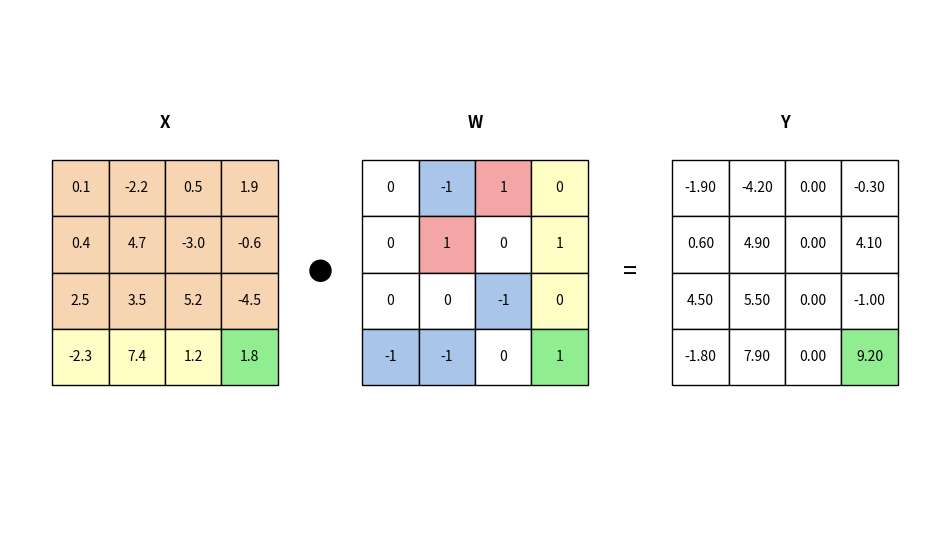

Write Python code to recreate this figure.
import matplotlib.pyplot as plt
import matplotlib.animation as animation
from matplotlib.patches import Rectangle
import os
import numpy as np # For matrix initialization if needed

# --- Configuration (from user) ---
peach = "#f7d4b2"
pos_color = "#f4a6a6"  # light red for +1 in ternary
neg_color = "#a9c6ea"  # light blue for -1 in ternary
outline = "black"
fs = 10  # font size
cell = 1.0  # cell size (reduced for fitting more on screen)

# --- Highlight Colors ---
highlight_A_element = "#90ee90" # tomato
highlight_B_element = "#90ee90" # lightblue
highlight_Y_element = "#90ee90" # lightgreen
highlight_A_row = "#FFFFC5" # lighter peach / salmon
highlight_B_col = "#FFFFC5" # lighter blue

# --- Matrices (from user) ---
A_matrix = [
    [0.1, -2.2, 0.5, 1.9],
    [0.4, 4.7, -3.0, -0.6],
    [2.5, 3.5, 5.2, -4.5],
    [-2.3, 7.4, 1.2, 1.8],
]

B_matrix = [
    [0, -1,  1, 0],
    [0,  1,  0, 1],
    [0,  0, -1, 0],
    [-1,-1,  0, 1],
]

# --- Matrix Dimensions ---
rows_A = len(A_matrix)
cols_A = len(A_matrix[0])
rows_B = len(B_matrix) # Should be equal to cols_A
cols_B = len(B_matrix[0])

# Initialize Result Matrix Y
# Y_final_values stores the value of Y[i][j] once its full sum is computed.
Y_final_values = [[0.0 for _ in range(cols_B)] for _ in range(rows_A)]

# --- Helper function to determine cell color based on animation state ---
def get_cell_color(r_idx, c_idx, val, matrix_name, current_i, current_j, current_k):
    # Default colors
    base_color = "white"
    if matrix_name == "X":
        base_color = peach
    elif matrix_name == "W":
        if val == 1: base_color = pos_color
        elif val == -1: base_color = neg_color
        else: base_color = "white"
    elif matrix_name == "Y":
        base_color = "white"

    # Apply highlights
    if matrix_name == "X":
        if r_idx == current_i and c_idx == current_k: return highlight_A_element
        if r_idx == current_i: return highlight_A_row
    elif matrix_name == "W":
        if r_idx == current_k and c_idx == current_j: return highlight_B_element
        if c_idx == current_j: return highlight_B_col
    elif matrix_name == "Y":
        if r_idx == current_i and c_idx == current_j: return highlight_Y_element
    return base_color

# --- Helper function to draw a matrix ---
def draw_matrix(ax, data, base_x, base_y, matrix_label,
                current_i, current_j, current_k, val_formatter=str):
    rows, cols = len(data), len(data[0])
    ax.text(base_x + (cols * cell) / 2, base_y + 0.5 * cell, matrix_label,
            ha="center", va="bottom", fontsize=fs + 2, weight="bold")
    for r in range(rows):
        for c in range(cols):
            x_pos = base_x + c * cell
            y_pos = base_y - r * cell  # Invert y for typical matrix display
            
            val = data[r][c]
            cell_bg_color = get_cell_color(r, c, val, matrix_label[0], # Use 'A','B','Y'
                                           current_i, current_j, current_k)

            rect = Rectangle((x_pos, y_pos - cell), cell, cell,
                             facecolor=cell_bg_color,
                             edgecolor=outline, linewidth=1)
            ax.add_patch(rect)
            
            # Format numeric values
            if isinstance(val, float):
                text_val = val_formatter(val)
            else:
                text_val = str(val)
            ax.text(x_pos + cell / 2, y_pos - cell / 2, text_val,
                    ha="center", va="center", fontsize=fs)

# --- Animation Setup ---
fig, ax = plt.subplots(figsize=(12, 7)) # Adjusted figsize
plt.subplots_adjust(top=0.85, bottom=0.1)


# Matrix layout positions
gap_between_matrices = 1.5 * cell
matrix_width_A = cols_A * cell
matrix_width_B = cols_B * cell

base_y_matrices = 2 * cell # Y-coordinate for the top of the matrices

base_x_A = 1.0 * cell
base_x_B = base_x_A + matrix_width_A + gap_between_matrices
base_x_Y = base_x_B + matrix_width_B + gap_between_matrices

# --- Animation function ---
def animate(frame_idx):
    ax.clear()
    ax.axis('off')
    # Keep aspect ratio, but let limits be determined by content
    ax.set_aspect('equal', adjustable='datalim')


    # Determine current i, j, k from frame_idx
    # Order of loops: i (outer), j (middle), k (inner)
    k = frame_idx % cols_A
    _temp_idx = frame_idx // cols_A
    j = _temp_idx % cols_B
    i = _temp_idx // rows_A # This should be cols_B if Y is rows_A x cols_B

    # Corrected indexing for i, j, k
    # total_k_steps = cols_A
    # total_j_steps = cols_B
    # total_i_steps = rows_A

    # k changes fastest, then j, then i
    # i = frame_idx // (cols_B * cols_A)
    # j = (frame_idx % (cols_B * cols_A)) // cols_A
    # k = (frame_idx % (cols_B * cols_A)) % cols_A
    
    # Iteration order: i, j, k
    # Frame: 0 to (rows_A * cols_B * cols_A) - 1
    current_i = frame_idx // (cols_B * cols_A)
    current_j = (frame_idx % (cols_B * cols_A)) // cols_A
    current_k = (frame_idx % (cols_B * cols_A)) % cols_A


    # Calculate current sum for Y[current_i][current_j] up to current_k
    accumulated_sum_for_Yij = 0.0
    for k_loop_idx in range(current_k + 1):
        accumulated_sum_for_Yij += A_matrix[current_i][k_loop_idx] * B_matrix[k_loop_idx][current_j]

    # Create a snapshot of Y for this frame's display
    # It shows finalized values for completed cells, and current accumulation for Y[i][j]
    Y_snapshot = [row[:] for row in Y_final_values]
    Y_snapshot[current_i][current_j] = accumulated_sum_for_Yij

    # Draw matrices
    draw_matrix(ax, A_matrix, base_x_A, base_y_matrices, "X",
                current_i, current_j, current_k, val_formatter=lambda v: f"{v:.1f}")
    draw_matrix(ax, B_matrix, base_x_B, base_y_matrices, "W",
                current_i, current_j, current_k, val_formatter=lambda v: str(int(v)))
    draw_matrix(ax, Y_snapshot, base_x_Y, base_y_matrices, "Y",
                current_i, current_j, current_k, val_formatter=lambda v: f"{v:.2f}")

    # Draw operation symbols
    op_font_size = fs + 8
    center_y_matrices = base_y_matrices - (rows_A * cell) / 2
    ax.text(base_x_A + matrix_width_A + gap_between_matrices / 2, center_y_matrices, "●",
            ha="center", va="center", fontsize=op_font_size)
    ax.text(base_x_B + matrix_width_B + gap_between_matrices / 2, center_y_matrices, "=",
            ha="center", va="center", fontsize=op_font_size)
            
    # Display current operation text
    val_A = A_matrix[current_i][current_k]
    val_B = B_matrix[current_k][current_j]
    product = val_A * val_B

    # Removed fig.suptitle(title_text, fontsize=fs+2)

    calc_text_y = base_y_matrices + 1.5 * cell
    calc_text_x = base_x_A

    # Removed ax.text(calc_text_x, calc_text_y, term_text, fontsize=fs, va="bottom")
    
    # Removed ax.text(calc_text_x, calc_text_y + 0.5*cell, sum_text, fontsize=fs, va="bottom")


    # If current_k is the last k for this (current_i, current_j),
    # it means the sum for Y[current_i][current_j] is now complete.
    # So, update Y_final_values.
    if current_k == cols_A - 1:
        Y_final_values[current_i][current_j] = accumulated_sum_for_Yij
    
    # Set axis limits dynamically based on content
    ax.autoscale_view()
    return [fig] # Return a list of artists to be redrawn if blit=True

# --- Create and Save Animation ---
# --- Create and Save Animation ---
# Generate list of frame indices where corresponding W (B_matrix) value is not zero
valid_frames = []
for idx in range(rows_A * cols_B * cols_A):
    current_j = (idx % (cols_B * cols_A)) // cols_A
    current_k = (idx % (cols_B * cols_A)) % cols_A
    if B_matrix[current_k][current_j] != 0:
        valid_frames.append(idx)
ani = animation.FuncAnimation(fig, animate, frames=valid_frames, interval=700, blit=False)

# Save the animation
script_dir = os.path.dirname(__file__) if "__file__" in locals() else os.getcwd()
output_path = os.path.join(script_dir, "gemm_animation.gif")

try:
    ani.save(output_path, writer='pillow', fps=2) # fps=2 means 0.5s per frame, interval controls display time if not saving
    print(f"Animation saved to {output_path}")
except Exception as e:
    print(f"Error saving animation: {e}")
    print("Make sure you have 'Pillow' installed (pip install Pillow).")
    print("Or, if using a different writer like 'imagemagick', ensure it's installed and in your PATH.")

# To display the plot if not saving or for debugging (optional)
# plt.show()